Run: headless pygame with SDL's dummy video driver; simulated clock (each Clock.tick advances the game by its frame time, no real sleeping); random seed 0; keys injected as events and as key.get_pressed() state; no mouse input.
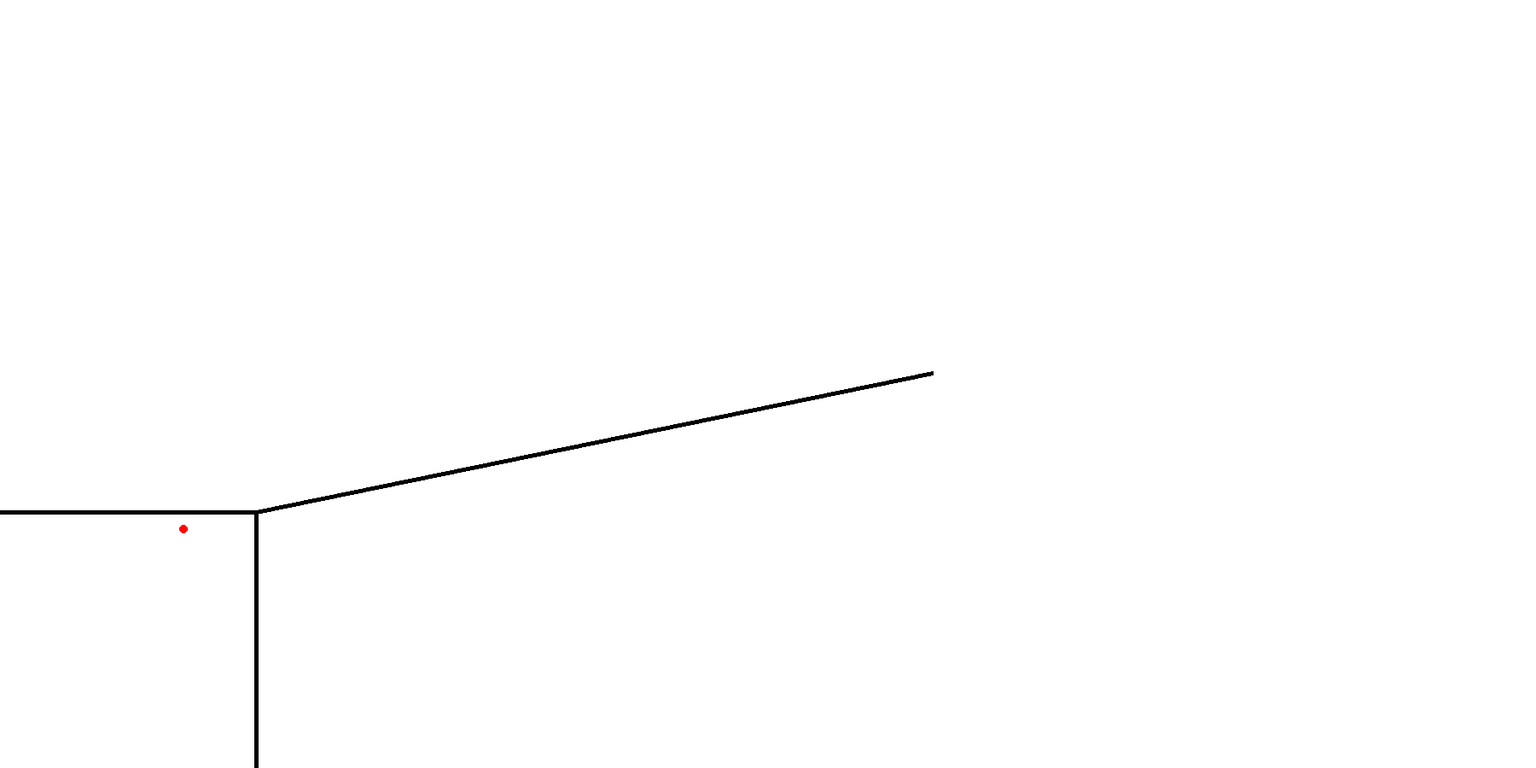
Frame 1 of 4 · flips 1–60 · no input
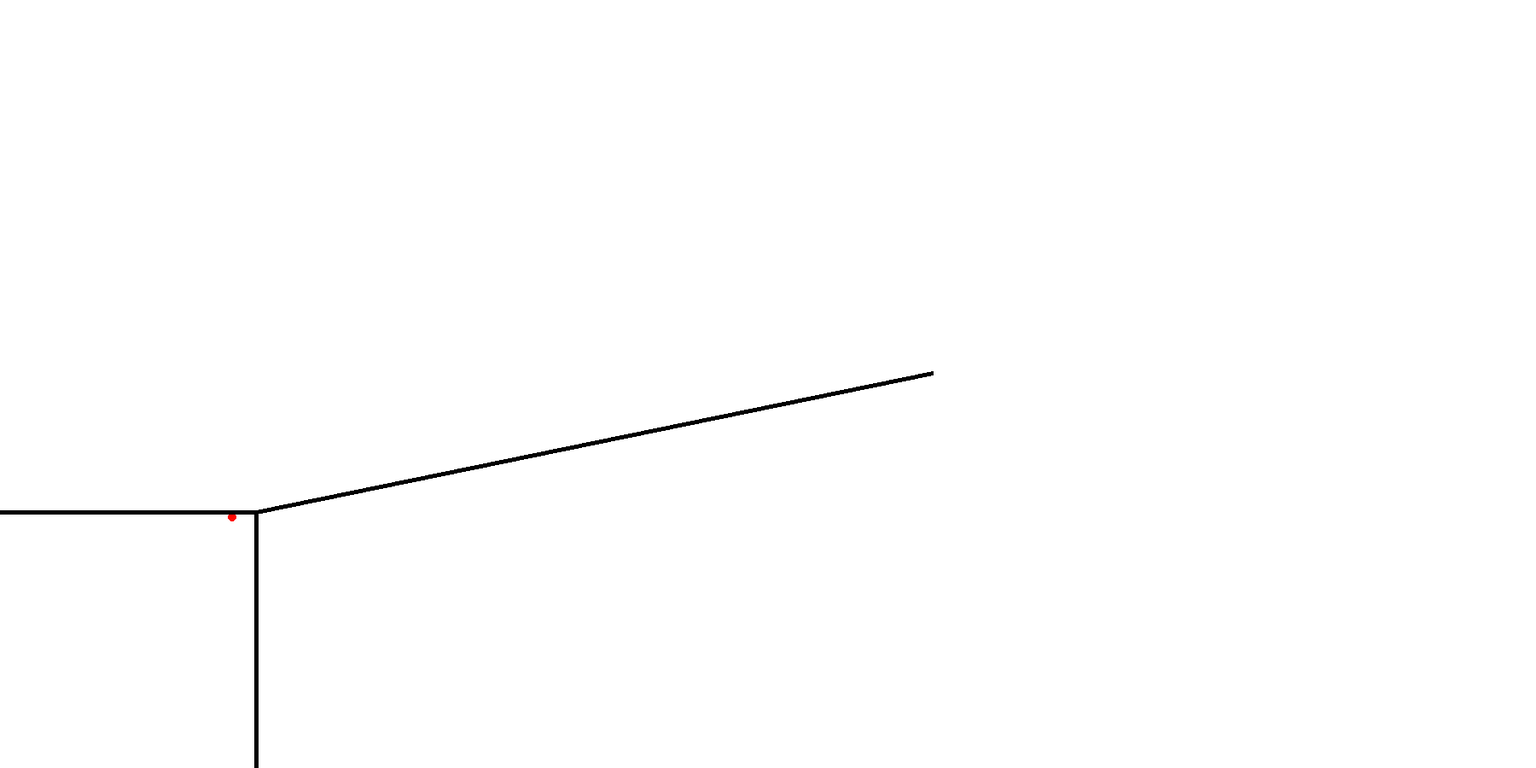
Frame 2 of 4 · flips 61–180 · tapped SPACE, RETURN · held RIGHT (→), D
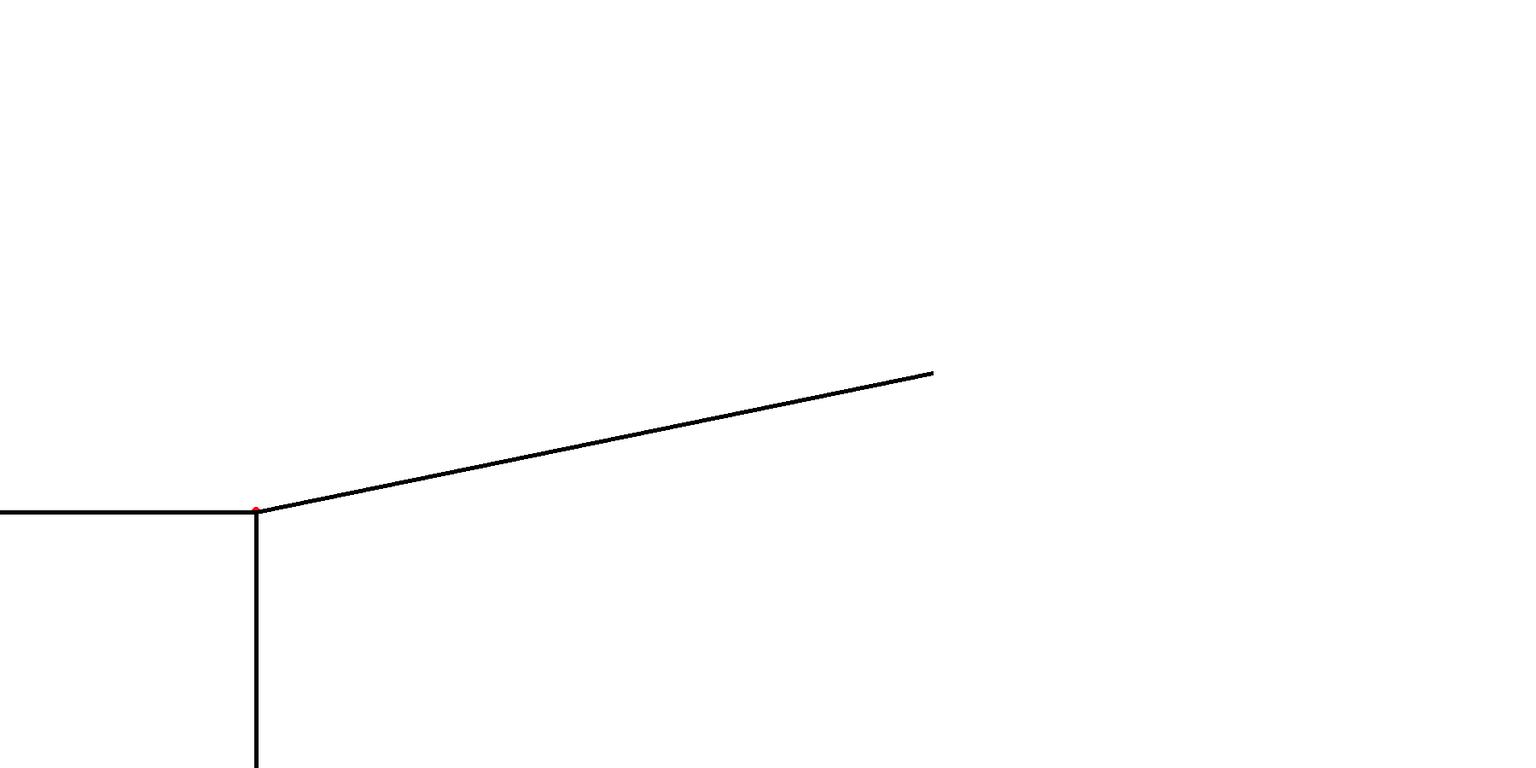
Frame 3 of 4 · flips 181–300 · held DOWN (↓), S
Frame 4 of 4 · flips 301–420 · held LEFT (←), A, UP (↑), W · screen unchanged from frame 3, image omitted

The pygame program that drew these frames:

import pygame
import sys
import random
import math

ROZLISENI_OKNA = ROZLISENI_X, ROZLISENI_Y = 1800,900
BARVA_POZADI = 255,255,255
cas = pygame.time.Clock()
bod_v_case = pygame.time.get_ticks()
bod2_v_case = pygame.time.get_ticks()
rad = 5
# vodorovná čára základny
x_cary = 0
y_cary = ROZLISENI_Y - 300
x1_cary = 300
y1_cary = ROZLISENI_Y - 300
w = 5
# cara dolu
x_cary1 = 300
y_cary1 = ROZLISENI_Y - 300
x1_cary1 = 300
y1_cary1 = ROZLISENI_Y

#Bod 1 bod spawnu míčku, který leze
bod1_y = ROZLISENI_Y - ROZLISENI_Y/3
bod1_x = 300

#Bod 2, bod 
bod2_y = random.randint(0 + rad,ROZLISENI_Y/2 - rad)
bod2_x = random.randint(300 + rad,ROZLISENI_X - rad)

#bod 3, bod začáku základny
bod3_x = rad
bod3_y = ROZLISENI_Y - ROZLISENI_Y/3

#bod 4, bod konce základny 
bod4_x = bod1_x
bod4_y = ROZLISENI_Y - rad

bod3_x, bod4_x = min(bod3_x, bod4_x), max(bod3_x, bod4_x)
bod3_y, bod4_y = min(bod3_y, bod4_y), max(bod3_y, bod4_y)
 
#spawn vojáků
vojak_x = random.randint(0,300)
vojak_y = random.randint(ROZLISENI_Y - 300,ROZLISENI_Y)

#pohyb
hledani_x = []
chozeni_x = -1
kontrola: 0

a = math.atan2(bod2_y - bod1_y,bod2_x - bod1_x)

v_vojaka = 40
pocatecni_pocet_vojaku = 1
seznam_vojaku = []
seznam_vojaku_na_pochodu = []
x_pohybujici = []

for nabor in range(pocatecni_pocet_vojaku):
    vojak = [vojak_x,vojak_y]
    seznam_vojaku.append(vojak)

pygame.init()

pygame.display.set_caption('pozor chodec')
okno = pygame.display.set_mode(ROZLISENI_OKNA)
x = bod1_x
y = bod1_y
while True:
    for event in  pygame.event.get():
                if event.type == pygame.QUIT:
                    pygame.quit()
                    quit()
                if event.type == pygame.KEYDOWN:
                    if event.key == pygame.K_SPACE:
                       if chozeni_x < len(seznam_vojaku):
                            chozeni_x += 1
                            hledani_x.append(chozeni_x)
                        
                       else:
                            chozeni_x = chozeni_x
                    
                        
                            
    stisknuto = pygame.key.get_pressed()
    vojak_x = random.randint(0,300)
    vojak_y = random.randint(ROZLISENI_Y - 300,ROZLISENI_Y)       
    cas_ted = pygame.time.get_ticks()
    od_minula_ms = cas_ted - bod_v_case
    od_minula2_ms = cas_ted - bod2_v_case
    if od_minula_ms > 700:
    
        
        vojak = [vojak_x, vojak_y]
        seznam_vojaku.append(vojak)
        bod_v_case = cas_ted
        
    
      
        
    okno.fill(BARVA_POZADI)
    
    # pozůstatek jezdícího míčku: pygame.draw.circle(okno,(255,8,0),(x,y),5)
    for v in seznam_vojaku:
        pygame.draw.circle(okno,(255,8,0),v,rad)
    for p_v in seznam_vojaku_na_pochodu:
        pygame.draw.circle(okno,(255,8,0),(p_v),rad)
    for x_1 in hledani_x:
     #pohyb_x prvniho vojaka
        if chozeni_x < len(seznam_vojaku):
            b = math.atan2( bod1_y - seznam_vojaku[x_1][1], bod1_x - seznam_vojaku[x_1][0]) 
            seznam_vojaku[x_1][0] += 0.5 * math.cos(b)
            seznam_vojaku[x_1][1] += 0.5 * math.sin(b)
            
            
            
            
            #ještě nefunuje
            if seznam_vojaku[x_1][0] == bod1_x and seznam_vojaku[x_1][1] == bod1_y:
                seznam_vojaku[x_1][0] += 1 * math.cos(a)
                seznam_vojaku[x_1][1] += 1 * math.sin(a)
                
                
                
        else:
            chozeni_x = chozeni_x

    
    pygame.draw.line(okno,(0,0,0),(x_cary,y_cary),(x1_cary,y1_cary),w)
    pygame.draw.line(okno,(0,0,0),(x_cary1,y_cary1),(x1_cary1,y1_cary1),w)
    pygame.draw.line(okno,(0,0,0),(bod1_x,bod1_y),(bod2_x,bod2_y),w)  
    pygame.display.update()
